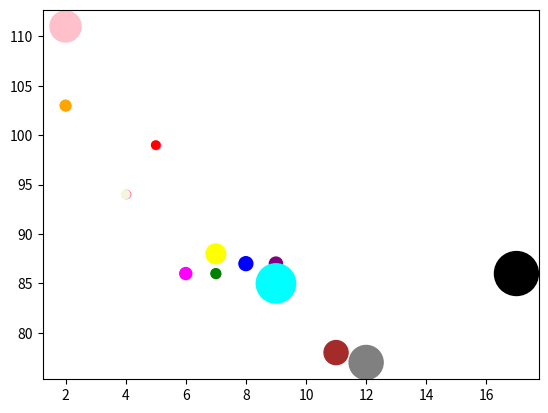

This figure's Python source:
import matplotlib.pyplot as plt
import numpy as np

x = np.array([5, 7, 8, 7, 2, 17, 2, 9, 4, 11, 12, 9, 6])
y = np.array([99, 86, 87, 88, 111, 86, 103, 87, 94, 78, 77, 85, 86])

plt.scatter(x, y, color="hotpink")
plt.show()

colors = np.array(
    ["red", "green", "blue", "yellow", "pink", "black", "orange", "purple", "beige", "brown", "gray", "cyan",
     "magenta"])
plt.scatter(x, y, color=colors)
plt.show()

sizes = np.array([20, 50, 100, 200, 500, 1000, 60, 90, 10, 300, 600, 800, 75])
plt.scatter(x, y, color=colors, s=sizes)
plt.show()
